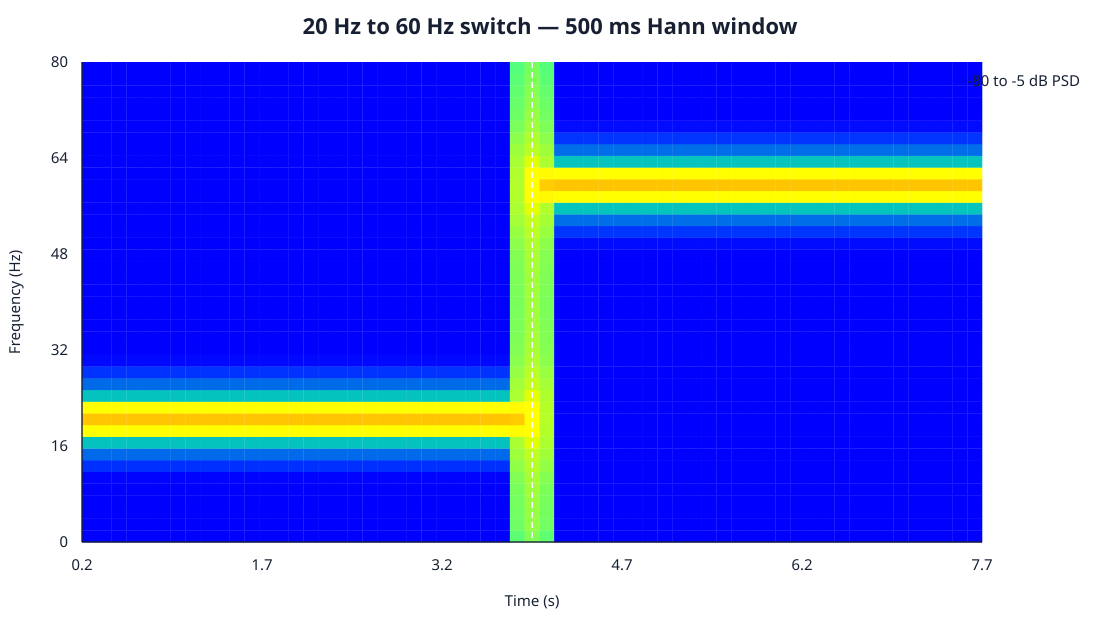

The data file committed next to this chart (first rows):
time_s, frequency_hz, psd
0.248, 0, 1.24896395653e-10
0.248, 2, 4.38795355087e-10
0.248, 4, 1.10650051036e-09
0.248, 6, 2.64804285042e-09
0.248, 8, 6.17844446269e-09
0.248, 10, 1.5116764088e-08
0.248, 12, 4.23771439159e-08
0.248, 14, 1.57919335306e-07
0.248, 16, 1.16843579991e-06
0.248, 18, 0.04232
0.248, 20, 0.1654
0.248, 22, 0.04232
0.248, 24, 1.17481534214e-06
0.248, 26, 1.61531348436e-07
0.248, 28, 4.49737557229e-08
0.248, 30, 1.71672467307e-08
0.248, 32, 7.87519462832e-09
0.248, 34, 4.0797425416e-09
0.248, 36, 2.30541117026e-09
0.248, 38, 1.39088851363e-09
0.248, 40, 8.83248444e-10
0.248, 42, 5.84520547164e-10
0.248, 44, 4.00221782399e-10
0.248, 46, 2.81985333918e-10
0.248, 48, 2.03591458744e-10
0.248, 50, 1.50130534577e-10
0.248, 52, 1.12773773615e-10
0.248, 54, 8.61079608691e-11
0.248, 56, 6.67121120589e-11
0.248, 58, 5.23660778103e-11
0.248, 60, 4.15947435618e-11
0.248, 62, 3.33972368598e-11
0.248, 64, 2.70815490888e-11
0.248, 66, 2.21610121922e-11
0.248, 68, 1.82880391474e-11
0.248, 70, 1.52108530393e-11
0.248, 72, 1.27447067446e-11
0.248, 74, 1.07524175974e-11
0.248, 76, 9.1309983192e-12
0.248, 78, 7.80234413972e-12
0.248, 80, 6.70665999796e-12
0.248, 82, 5.79776501532e-12
0.248, 84, 5.03970001841e-12
0.248, 86, 4.40425058058e-12
0.248, 88, 3.86912067161e-12
0.248, 90, 3.41657356408e-12
0.248, 92, 3.03241172154e-12
0.248, 94, 2.70520487807e-12
0.248, 96, 2.42570149276e-12
0.248, 98, 2.18637681321e-12
0.248, 100, 1.98108352232e-12
0.248, 102, 1.80478001138e-12
0.248, 104, 1.65331782506e-12
0.248, 106, 1.5232745392e-12
0.248, 108, 1.41182174517e-12
0.248, 110, 1.31662038929e-12
0.248, 112, 1.23573753729e-12
0.248, 114, 1.16758009002e-12
0.248, 116, 1.11084197613e-12
0.248, 118, 1.06446221e-12
... 3,905 more rows
